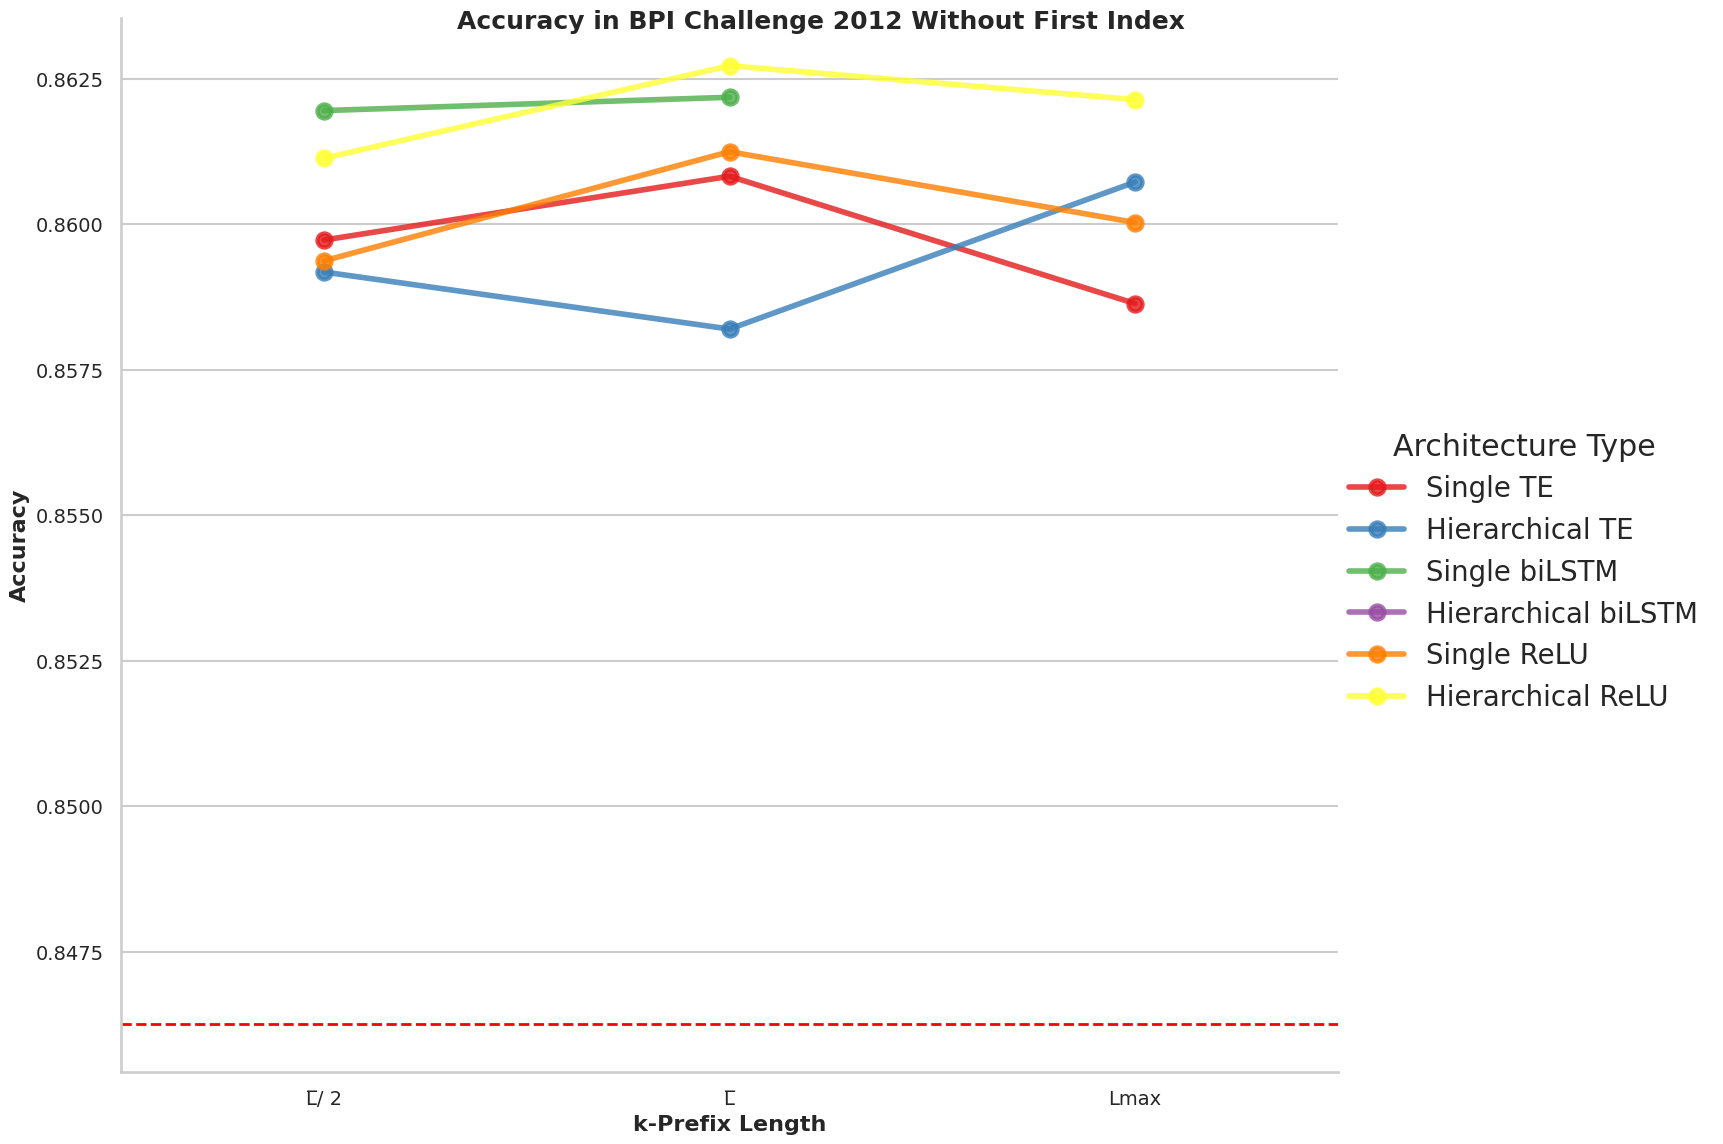

Data behind this chart, as committed beside it:
prefix_length, Architecture Type, count, mean, std, min, 25%, 50%, 75%, max
0, Hierarchical ReLU, 1.0, 0.6922, , 0.6922, 0.6922, 0.6922, 0.6922, 0.6922
0, Hierarchical TE, 1.0, 0.6938, , 0.6938, 0.6938, 0.6938, 0.6938, 0.6938
0, Single ReLU, 1.0, 0.6927, , 0.6927, 0.6927, 0.6927, 0.6927, 0.6927
0, Single TE, 1.0, 0.6953, , 0.6953, 0.6953, 0.6953, 0.6953, 0.6953
0, Single biLSTM, 1.0, 0.6919, , 0.6919, 0.6919, 0.6919, 0.6919, 0.6919
Lmax, Hierarchical ReLU, 1.0, 0.8621, , 0.8621, 0.8621, 0.8621, 0.8621, 0.8621
Lmax, Hierarchical TE, 1.0, 0.8607, , 0.8607, 0.8607, 0.8607, 0.8607, 0.8607
Lmax, Single ReLU, 1.0, 0.86, , 0.86, 0.86, 0.86, 0.86, 0.86
Lmax, Single TE, 1.0, 0.8586, , 0.8586, 0.8586, 0.8586, 0.8586, 0.8586
L̅, Hierarchical ReLU, 1.0, 0.8627, , 0.8627, 0.8627, 0.8627, 0.8627, 0.8627
L̅, Hierarchical TE, 1.0, 0.8582, , 0.8582, 0.8582, 0.8582, 0.8582, 0.8582
L̅, Single ReLU, 1.0, 0.8612, , 0.8612, 0.8612, 0.8612, 0.8612, 0.8612
L̅, Single TE, 1.0, 0.8608, , 0.8608, 0.8608, 0.8608, 0.8608, 0.8608
L̅, Single biLSTM, 1.0, 0.8622, , 0.8622, 0.8622, 0.8622, 0.8622, 0.8622
L̅/ 2, Hierarchical ReLU, 1.0, 0.8611, , 0.8611, 0.8611, 0.8611, 0.8611, 0.8611
L̅/ 2, Hierarchical TE, 1.0, 0.8592, , 0.8592, 0.8592, 0.8592, 0.8592, 0.8592
L̅/ 2, Single ReLU, 1.0, 0.8594, , 0.8594, 0.8594, 0.8594, 0.8594, 0.8594
L̅/ 2, Single TE, 1.0, 0.8597, , 0.8597, 0.8597, 0.8597, 0.8597, 0.8597
L̅/ 2, Single biLSTM, 1.0, 0.862, , 0.862, 0.862, 0.862, 0.862, 0.862
